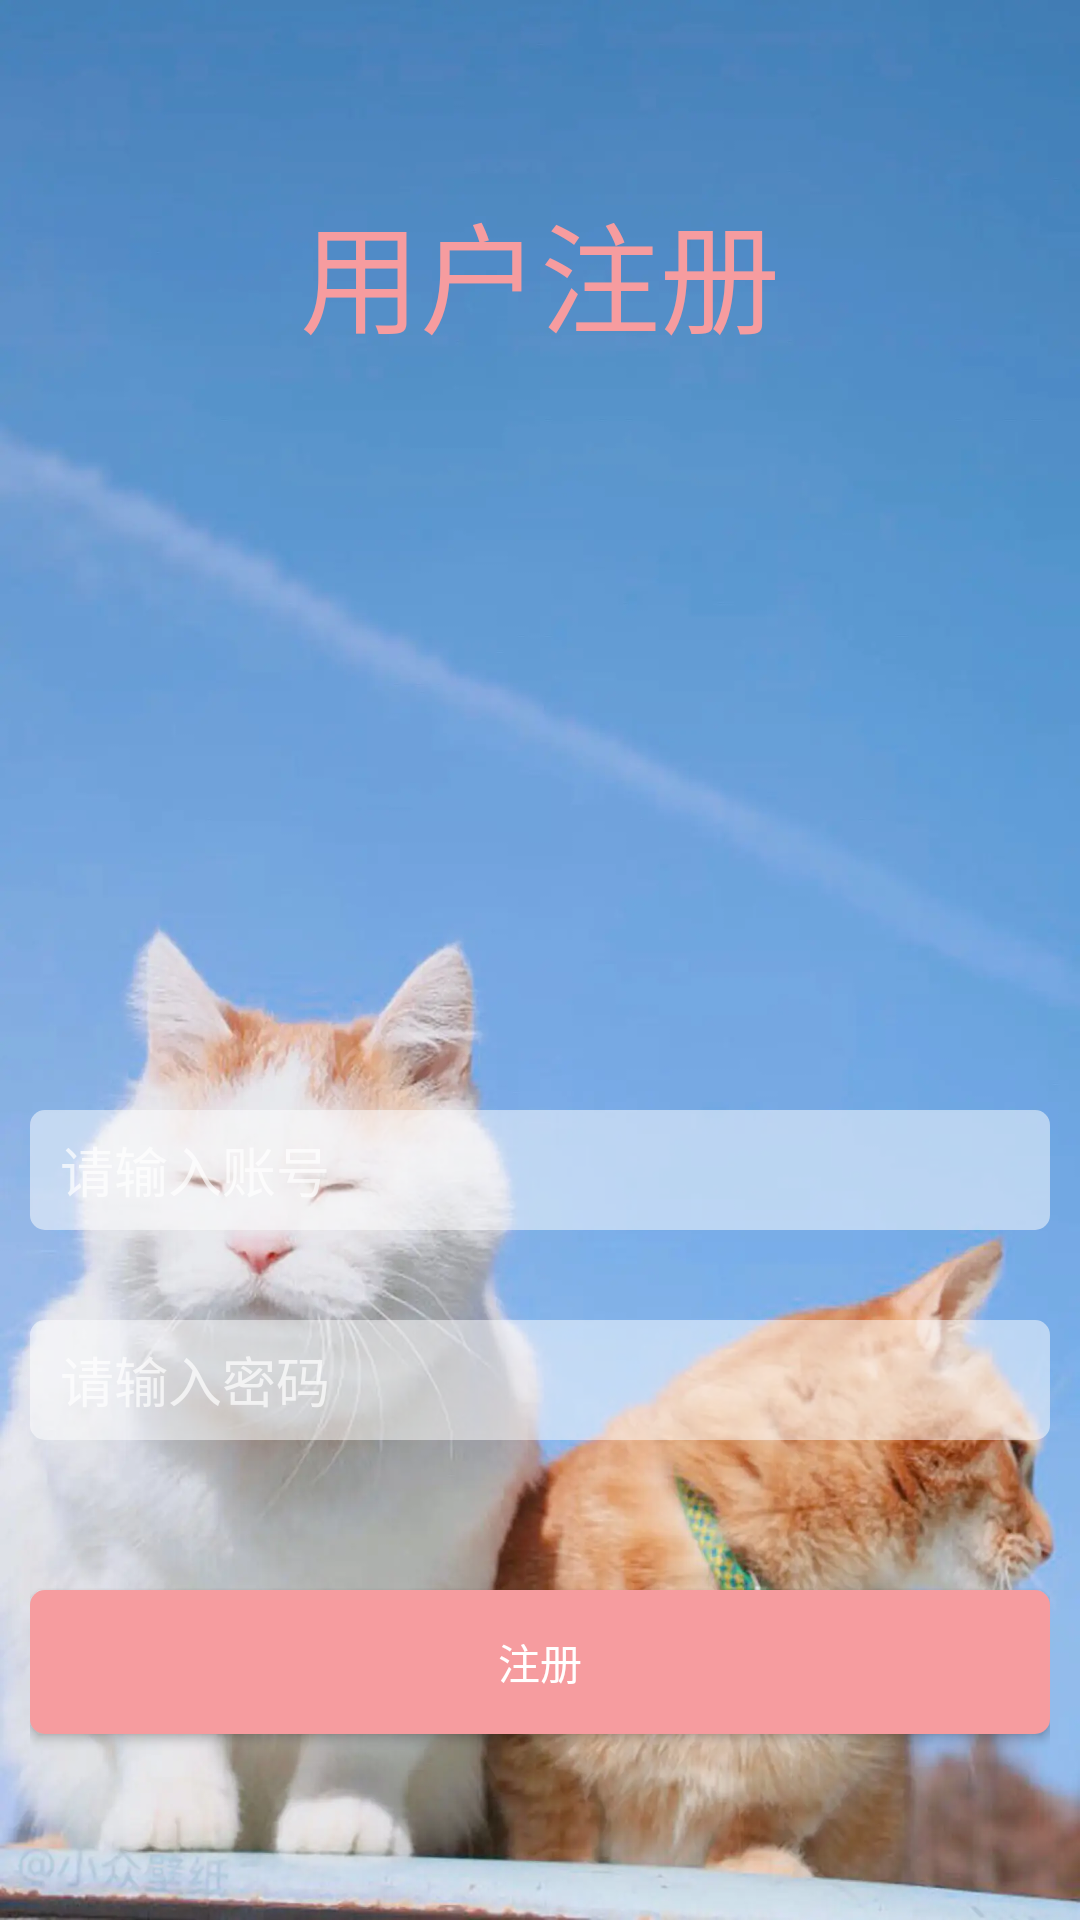

This screen was rendered from an Android layout file. Write that file and the resources it references.
<!-- AndroidManifest.xml: application theme Theme.PetProject -->
<!-- res/layout/activity_register.xml -->
<?xml version="1.0" encoding="utf-8"?>
<LinearLayout xmlns:android="http://schemas.android.com/apk/res/android"
    xmlns:app="http://schemas.android.com/apk/res-auto"
    xmlns:tools="http://schemas.android.com/tools"
    android:layout_width="match_parent"
    android:layout_height="match_parent"
    android:orientation="vertical"
    tools:context=".MainActivity"
    android:gravity="center"
    android:padding="10dp"
    android:background="@mipmap/bg1"
    >
    <TextView
        android:layout_width="match_parent"
        android:layout_height="wrap_content"
        android:text="用户注册"
        android:textSize="40dp"
        android:gravity="center"
        android:textColor="@color/defColor"
        android:layout_marginBottom="250dp"
        />

    <EditText
        android:id="@+id/username"
        android:layout_width="match_parent"
        android:layout_height="40dp"
        android:hint="请输入账号"
        android:background="@drawable/shape_bg_login"
        android:paddingStart="10dp"
        android:singleLine="true"
        android:maxLines="1"
        android:inputType="text"
        android:imeOptions="actionNext"
        />
    <EditText
        android:id="@+id/password"
        android:layout_width="match_parent"
        android:layout_height="40dp"
        android:hint="请输入密码"
        android:layout_marginTop="30dp"
        android:background="@drawable/shape_bg_login"
        android:paddingStart="10dp"
        android:singleLine="true"
        android:maxLines="1"
        android:inputType="text"
        android:imeOptions="actionNext"
        />



    <Button
        android:id="@+id/register"
        android:layout_width="match_parent"
        android:layout_height="wrap_content"
        android:text="注册"
        android:layout_marginTop="50dp"
        android:background="@drawable/shape_bg_login_def"
        android:textColor="@color/white"
        />

</LinearLayout>
<!-- resources referenced by this layout -->
<resources>
  <color name="defColor">#f69c9f</color>
  <color name="white">#FFFFFFFF</color>
  <!-- drawable shape_bg_login (drawable) -->
  <?xml version="1.0" encoding="utf-8"?>
  <shape xmlns:android="http://schemas.android.com/apk/res/android">
  <solid android:color="#80ffffff"/>
      <corners android:radius="5dp"/>
      <stroke android:color="#2b2b2b"/>
  </shape>
  <!-- drawable shape_bg_login_def (drawable) -->
  <?xml version="1.0" encoding="utf-8"?>
  <shape xmlns:android="http://schemas.android.com/apk/res/android">
  <solid android:color="@color/defColor"/>
      <corners android:radius="5dp"/>
      <stroke android:color="#2b2b2b"/>
  </shape>
  <!-- mipmap bg1: webp bitmap (mipmap-xxhdpi, 65684 bytes) -->
  <style name="Theme.PetProject" parent="Theme.MaterialComponents.NoActionBar.Bridge">
          
          <item name="colorPrimary">@color/black</item>
          <item name="colorPrimaryVariant">@color/black</item>
          <item name="colorOnPrimary">@color/white</item>
          <item name="android:textColorPrimary">@color/black</item>
          <item name="android:textColor">@color/black</item>
          
          <item name="colorSecondary">@color/teal_200</item>
          <item name="colorSecondaryVariant">@color/teal_700</item>
          <item name="colorOnSecondary">@color/black</item>
          
          <item name="android:statusBarColor" tools:targetApi="l">?attr/colorPrimaryVariant</item>
          
      </style>
  <color name="black">#FF000000</color>
  <color name="teal_200">#FF03DAC5</color>
  <color name="teal_700">#FF018786</color>
</resources>
